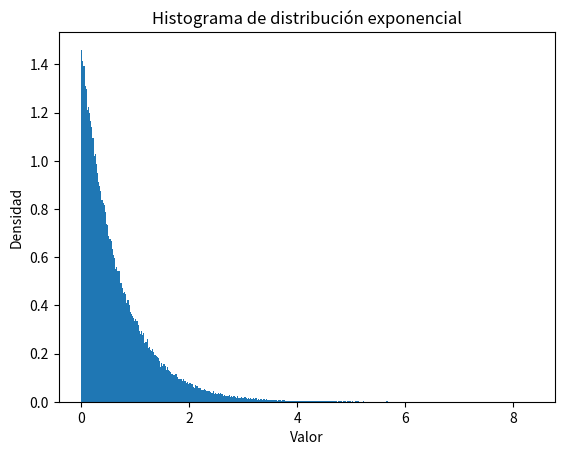

Generate this figure with matplotlib:
import numpy as np
import matplotlib.pyplot as plt


multiplicador = 7**5
modulo = 2**31 - 1
semilla = 42
N = 200000
lamda = -1.5

def generadorCongruenteMulp(semilla, n):
    numeros = []
    for _ in range(n):
        semilla = (multiplicador * semilla) % modulo
        numeros.append(semilla / modulo)
    return numeros

numAleatorios = generadorCongruenteMulp(semilla, N)

datosExponenciales = [(1 / lamda) * np.log(x) for x in numAleatorios]

plt.hist(datosExponenciales, bins=400, density=True)
plt.xlabel('Valor')
plt.ylabel('Densidad')
plt.title('Histograma de distribución exponencial')
plt.show()
